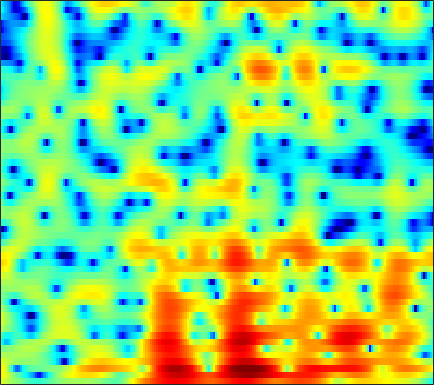

Source data for this figure (header and first rows):
4.0261, 3.4865, 2.8225, 2.2367, 1.8573, 1.412, 0.99401, 0.65974, 0.17086, -0.37058, -0.96298, -1.4097, -1.9913, -2.5242, -2.8681, -3.2163, -3.4219, -3.4639, -3.3671, -3.1129, -2.7321, -2.3876, -1.8948, -1.3717
6.128, 5.332, 4.241, 3.12, 2.263, 1.106, -0.04072, -0.8773, -1.945, -2.959, -3.943, -4.702, -5.803, -7.114, -8.31, -10.35, -13.03, -15.22, -15.89, -12.81, -9.373, -7.232, -4.912, -3.046
6.24, 5.112, 3.356, 1.217, -0.7252, -3.965, -8.241, -11.63, -11.55, -8.067, -5.464, -4.136, -2.923, -2.165, -1.796, -1.483, -1.287, -1.179, -1.036, -0.8736, -0.6798, -0.5196, -0.3075, -0.1104
4.038, 3.615, 3.034, 2.457, 2.047, 1.549, 1.143, 0.9133, 0.7127, 0.6219, 0.6132, 0.6313, 0.659, 0.6581, 0.618, 0.5066, 0.3325, 0.1605, -0.139, -0.5196, -1.008, -1.459, -2.204, -3.145
1.47, 1.535, 1.576, 1.596, 1.603, 1.619, 1.634, 1.645, 1.651, 1.647, 1.625, 1.592, 1.525, 1.419, 1.295, 1.06, 0.7482, 0.457, -0.01313, -0.5809, -1.254, -1.835, -2.704, -3.641
-0.2784, -0.1739, -0.06977, 0.06776, 0.2177, 0.4965, 0.8209, 1.086, 1.424, 1.716, 1.961, 2.092, 2.216, 2.276, 2.266, 2.171, 1.985, 1.782, 1.399, 0.8737, 0.1733, -0.4894, -1.594, -3.006
-4.126, -5.923, -8.127, -8.13, -6.615, -4.343, -2.527, -1.498, -0.4862, 0.1894, 0.6292, 0.8482, 1.053, 1.23, 1.374, 1.594, 1.834, 2.003, 2.165, 2.241, 2.196, 2.062, 1.739, 1.222
-1.837, -3.161, -4.526, -4.972, -4.668, -3.871, -3.183, -2.885, -2.853, -3.228, -3.994, -4.826, -6.201, -7.405, -7.628, -6.591, -4.704, -3.235, -1.502, -0.09404, 1.026, 1.695, 2.381, 2.863
2.16, 1.515, 0.7188, -0.03196, -0.5878, -1.344, -2.141, -2.797, -3.835, -5.124, -6.705, -8.117, -10.33, -12.54, -13.27, -11.8, -9.013, -7.013, -4.682, -2.717, -1.111, -0.09859, 1.038, 1.946
3.432, 2.766, 1.859, 0.9259, 0.1835, -0.8695, -1.987, -2.87, -4.144, -5.512, -6.904, -7.876, -8.956, -9.63, -9.674, -9.098, -7.876, -6.726, -5.072, -3.408, -1.857, -0.8236, 0.3895, 1.412
3.479, 2.736, 1.684, 0.6089, -0.2136, -1.337, -2.519, -3.461, -4.806, -6.379, -8.346, -10.2, -13.72, -20.2, -30.58, -17.96, -11.65, -8.634, -5.627, -3.333, -1.511, -0.3652, 0.8988, 1.911
1.812, 0.9062, -0.4652, -1.948, -3.061, -4.413, -5.436, -5.892, -6.168, -6.32, -6.571, -6.831, -7.167, -7.301, -7.091, -6.239, -4.912, -3.807, -2.335, -0.9653, 0.2066, 0.9635, 1.825, 2.517
-0.2131, -1.099, -2.825, -5.452, -8.329, -14.76, -27.76, -15.74, -9.677, -6.512, -4.51, -3.47, -2.432, -1.635, -1.107, -0.4767, 0.1062, 0.5129, 0.9948, 1.38, 1.676, 1.834, 1.968, 2.055
-0.5535, -0.56, -0.9315, -1.649, -2.304, -3.052, -3.308, -3.026, -2.19, -1.222, -0.2603, 0.3832, 1.101, 1.655, 1.971, 2.262, 2.398, 2.408, 2.274, 1.921, 1.35, 0.737, -0.3238, -1.624
0.1833, 0.5071, 0.7681, 0.8751, 0.8703, 0.8502, 0.8693, 0.9167, 1.06, 1.277, 1.494, 1.666, 1.869, 2.016, 2.066, 2.043, 1.892, 1.665, 1.202, 0.5054, -0.4911, -1.504, -3.308, -5.877
1.68, 1.803, 1.847, 1.787, 1.696, 1.526, 1.324, 1.173, 0.98, 0.862, 0.7968, 0.7701, 0.7577, 0.7532, 0.7378, 0.6702, 0.5282, 0.3479, -0.004412, -0.4803, -1.106, -1.645, -2.449, -3.297
3.678, 3.577, 3.281, 2.823, 2.401, 1.716, 0.9428, 0.3594, -0.3653, -0.9562, -1.253, -1.307, -1.192, -0.9695, -0.7839, -0.5771, -0.4641, -0.4344, -0.4906, -0.6602, -0.9229, -1.17, -1.549, -1.916
6.027, 5.747, 5.176, 4.317, 3.453, 1.966, 0.02476, -1.774, -4.628, -7.46, -8.088, -6.886, -4.917, -3.406, -2.588, -1.853, -1.41, -1.181, -1.002, -0.9771, -1.055, -1.203, -1.496, -1.901
7.049, 6.773, 6.218, 5.378, 4.5, 2.982, 0.9262, -1.03, -4.12, -7.299, -8.112, -7.06, -5.5, -4.532, -4.23, -4.168, -4.23, -4.235, -4.038, -3.696, -3.403, -3.328, -3.528, -4.168
5.684, 5.702, 5.56, 5.235, 4.876, 4.196, 3.308, 2.533, 1.5, 0.4318, -0.5666, -1.303, -2.415, -3.95, -5.583, -8.835, -14.21, -18.26, -13.29, -8.944, -6.752, -5.983, -5.849, -6.643
1.847, 2.502, 3.173, 3.629, 3.845, 3.954, 3.903, 3.734, 3.35, 2.854, 2.179, 1.546, 0.4937, -0.8525, -2.056, -3.853, -5.409, -6.081, -5.924, -5.082, -4.378, -4.112, -4.216, -4.856
-3.844, -2.609, -1.219, -0.05494, 0.6729, 1.485, 2.102, 2.445, 2.69, 2.771, 2.641, 2.43, 2.023, 1.496, 1.055, 0.4448, -0.07906, -0.4146, -0.7353, -0.963, -1.146, -1.298, -1.575, -1.937
-8.443, -8.053, -6.789, -4.9, -3.462, -1.721, -0.3196, 0.5171, 1.383, 1.927, 2.239, 2.333, 2.304, 2.138, 1.946, 1.627, 1.259, 1.002, 0.6719, 0.3633, 0.1111, -0.06048, -0.2692, -0.4633
-16.14, -25.86, -14.75, -8.481, -5.598, -2.869, -0.9393, 0.1265, 1.191, 1.913, 2.355, 2.522, 2.548, 2.381, 2.15, 1.74, 1.238, 0.841, 0.3334, -0.06942, -0.3444, -0.4408, -0.4373, -0.3394
-3.53, -3.762, -3.418, -2.466, -1.562, -0.3568, 0.7076, 1.398, 2.088, 2.582, 2.838, 2.881, 2.729, 2.331, 1.864, 1.014, -0.08911, -1.087, -2.512, -3.737, -4.292, -4.076, -3.205, -2.127
0.713, 0.5497, 0.5009, 0.6388, 0.8528, 1.225, 1.647, 1.97, 2.349, 2.617, 2.724, 2.683, 2.435, 1.92, 1.318, 0.1463, -1.549, -3.33, -6.838, -13.35, -29.31, -13.86, -7.54, -4.28
0.8802, 0.5192, 0.1399, -0.07937, -0.1174, 0.02568, 0.3595, 0.6508, 1.102, 1.489, 1.778, 1.892, 1.881, 1.662, 1.351, 0.7199, -0.1621, -0.9594, -2.126, -3.128, -3.549, -3.327, -2.53, -1.614
-1.015, -2.02, -3.493, -4.787, -5.25, -4.884, -3.754, -2.747, -1.553, -0.5604, 0.1993, 0.6306, 1.044, 1.305, 1.421, 1.494, 1.472, 1.415, 1.33, 1.248, 1.226, 1.244, 1.286, 1.312
-2.287, -4.119, -7.769, -14.37, -25.46, -14.2, -8.509, -6.048, -3.952, -2.641, -1.764, -1.292, -0.7436, -0.1929, 0.2453, 0.8974, 1.552, 2.008, 2.541, 2.944, 3.203, 3.281, 3.224, 2.987
-0.3543, -1.37, -2.891, -4.222, -4.871, -5.035, -4.641, -4.301, -3.938, -3.887, -4.244, -4.712, -5.293, -5.114, -4.149, -2.223, -0.2056, 1.108, 2.512, 3.517, 4.141, 4.368, 4.365, 3.988
0.7526, 0.06064, -0.9265, -1.917, -2.557, -3.257, -3.709, -3.97, -4.407, -5.104, -6.472, -8.279, -12.9, -19.24, -12.37, -5.769, -1.854, 0.2242, 2.219, 3.575, 4.403, 4.734, 4.802, 4.439
-0.8956, -1.816, -3.315, -5.088, -6.471, -7.943, -8.405, -7.985, -7.062, -6.25, -5.694, -5.429, -5.083, -4.371, -3.468, -1.938, -0.2826, 0.852, 2.132, 3.109, 3.767, 4.053, 4.158, 3.974
-2.398, -3.477, -5.474, -8.455, -11.86, -20.18, -20.46, -13.96, -9.347, -6.663, -4.838, -3.807, -2.658, -1.665, -0.9633, -0.06495, 0.7822, 1.36, 2.034, 2.57, 2.963, 3.151, 3.258, 3.213
-1.826, -2.435, -3.449, -4.602, -5.421, -6.194, -6.265, -5.777, -4.765, -3.606, -2.544, -1.831, -1.008, -0.3217, 0.1103, 0.6092, 1.002, 1.246, 1.513, 1.711, 1.864, 1.95, 2.039, 2.083
-0.4135, -0.6138, -0.9356, -1.233, -1.411, -1.522, -1.476, -1.321, -0.9983, -0.5898, -0.1653, 0.1383, 0.4635, 0.6883, 0.7805, 0.7834, 0.6692, 0.5153, 0.2534, -0.003247, -0.1847, -0.2159, -0.1064, 0.1404
0.5726, 0.5312, 0.476, 0.4356, 0.4325, 0.4972, 0.6543, 0.7952, 1.038, 1.281, 1.501, 1.609, 1.659, 1.554, 1.35, 0.8649, 0.1163, -0.6517, -1.955, -3.473, -4.814, -5.232, -4.657, -3.291
0.2255, 0.1785, 0.1179, 0.08893, 0.1399, 0.3147, 0.6282, 0.938, 1.384, 1.815, 2.161, 2.33, 2.416, 2.287, 2.016, 1.388, 0.3429, -0.7935, -2.983, -6.468, -12.89, -20.69, -11.31, -5.854
-2.183, -2.49, -3.139, -3.784, -4.03, -3.757, -2.845, -1.918, -0.7016, 0.3533, 1.168, 1.636, 2.041, 2.219, 2.2, 1.969, 1.476, 0.9469, 0.03534, -0.9844, -1.823, -2.076, -1.786, -0.9711
-4.568, -5.408, -7.644, -12, -18.77, -17.78, -9.651, -6.496, -3.775, -2.024, -0.8477, -0.2016, 0.4531, 0.9599, 1.274, 1.583, 1.795, 1.868, 1.871, 1.796, 1.711, 1.657, 1.648, 1.687
-2.911, -3.352, -4.362, -5.607, -6.251, -6.188, -5.206, -4.271, -3.296, -2.733, -2.524, -2.487, -2.274, -1.666, -0.9493, 0.1559, 1.201, 1.839, 2.462, 2.816, 2.932, 2.866, 2.634, 2.255
0.4631, 0.4617, 0.3755, 0.2153, 0.08705, -0.05556, -0.248, -0.4881, -1.132, -2.354, -4.523, -7.223, -12.56, -10.6, -6.098, -1.998, 0.5825, 1.895, 3.026, 3.591, 3.649, 3.4, 2.649, 1.424
0.5194, 0.8374, 1.179, 1.414, 1.481, 1.444, 1.246, 0.9211, 0.247, -0.7879, -2.21, -3.411, -4.576, -4.078, -2.73, -0.6865, 1.027, 1.981, 2.829, 3.188, 3.064, 2.642, 1.569, -0.2077
-2.721, -1.986, -1.165, -0.5138, -0.1344, 0.2028, 0.3669, 0.3829, 0.2893, 0.08549, -0.1441, -0.2763, -0.3077, -0.09175, 0.2122, 0.7467, 1.288, 1.635, 1.944, 2.037, 1.887, 1.585, 0.9437, 0.04296
-6.127, -4.859, -3.468, -2.393, -1.739, -1.059, -0.5743, -0.2933, -0.03626, 0.1384, 0.2658, 0.3548, 0.4929, 0.6524, 0.7973, 0.9994, 1.199, 1.332, 1.452, 1.497, 1.444, 1.337, 1.107, 0.7898
-7.234, -5.776, -4.244, -3.068, -2.375, -1.635, -1.06, -0.7249, -0.3652, -0.07868, 0.1463, 0.2861, 0.4384, 0.554, 0.6262, 0.702, 0.782, 0.8449, 0.9593, 1.09, 1.218, 1.311, 1.392, 1.409
-5.131, -4.305, -3.385, -2.639, -2.2, -1.726, -1.351, -1.121, -0.827, -0.5599, -0.3179, -0.1684, -0.04546, -0.0108, -0.06639, -0.2079, -0.3875, -0.4789, -0.4243, -0.1054, 0.4484, 0.9268, 1.538, 2.017
-2.874, -2.692, -2.482, -2.368, -2.344, -2.392, -2.491, -2.513, -2.441, -2.164, -1.713, -1.351, -0.9705, -0.8773, -1.082, -1.816, -3.151, -4.425, -5.658, -4.643, -2.115, -0.31, 1.61, 2.923
-3.701, -3.873, -4.137, -4.526, -4.928, -5.745, -6.979, -8.136, -9.469, -8.939, -6.644, -4.865, -3.016, -1.979, -1.732, -2.229, -3.846, -6.003, -9.485, -7.182, -2.469, 0.1424, 2.551, 4.09
-9.425, -9.787, -10.17, -10.35, -10.47, -10.95, -12.21, -13.91, -17.45, -16.34, -10.92, -7.76, -4.767, -2.801, -1.799, -0.9814, -0.5428, -0.3073, 0.1056, 0.8637, 1.911, 2.748, 3.712, 4.398
-17.55, -19.91, -22.92, -20.3, -17.43, -14.56, -12.62, -11.61, -10.31, -8.793, -6.971, -5.516, -3.698, -2.106, -1.094, 0.03881, 0.951, 1.535, 2.236, 2.849, 3.379, 3.707, 4.011, 4.114
-17.33, -18.75, -19.96, -18.39, -16.39, -13.66, -11.36, -9.892, -8.128, -6.518, -4.963, -3.856, -2.464, -1.173, -0.2984, 0.7537, 1.661, 2.246, 2.898, 3.405, 3.757, 3.907, 3.949, 3.776
-13.09, -13.31, -13.2, -12.58, -11.81, -10.59, -9.198, -8.126, -6.741, -5.383, -4.084, -3.135, -1.931, -0.7839, 0.02873, 1.004, 1.87, 2.431, 3.043, 3.5, 3.785, 3.874, 3.816, 3.543
-12.46, -12.39, -11.83, -11.05, -10.33, -9.29, -8.245, -7.45, -6.368, -5.27, -4.164, -3.331, -2.193, -1.077, -0.2631, 0.7679, 1.694, 2.303, 2.986, 3.489, 3.795, 3.89, 3.825, 3.54
-17.3, -15.29, -13.05, -11.37, -10.39, -9.334, -8.507, -7.933, -7.197, -6.441, -5.565, -4.812, -3.628, -2.329, -1.325, 0.01027, 1.234, 2.043, 2.94, 3.606, 4.023, 4.169, 4.143, 3.863
-15.42, -13.74, -11.9, -10.7, -10.13, -9.734, -9.533, -9.521, -9.647, -9.806, -9.716, -9.146, -7.618, -5.374, -3.568, -1.343, 0.5764, 1.781, 3.05, 3.963, 4.533, 4.738, 4.73, 4.411
-7.308, -7.911, -8.552, -9.216, -9.822, -10.67, -11.54, -12.26, -13.41, -15.33, -19.92, -29.85, -17.56, -9.699, -5.995, -2.352, 0.3168, 1.854, 3.42, 4.479, 5.101, 5.301, 5.224, 4.773
-4.834, -5.966, -7.578, -9.476, -11.2, -13.99, -17.25, -18.55, -17.2, -15.14, -13.47, -12, -9.37, -6.128, -3.742, -0.9943, 1.243, 2.571, 3.915, 4.822, 5.304, 5.406, 5.196, 4.586
-5.717, -6.842, -8.334, -9.911, -11.46, -14.09, -17.28, -18.29, -15.32, -11.64, -8.646, -6.716, -4.426, -2.315, -0.8657, 0.8545, 2.286, 3.159, 4.028, 4.583, 4.817, 4.785, 4.471, 3.842
